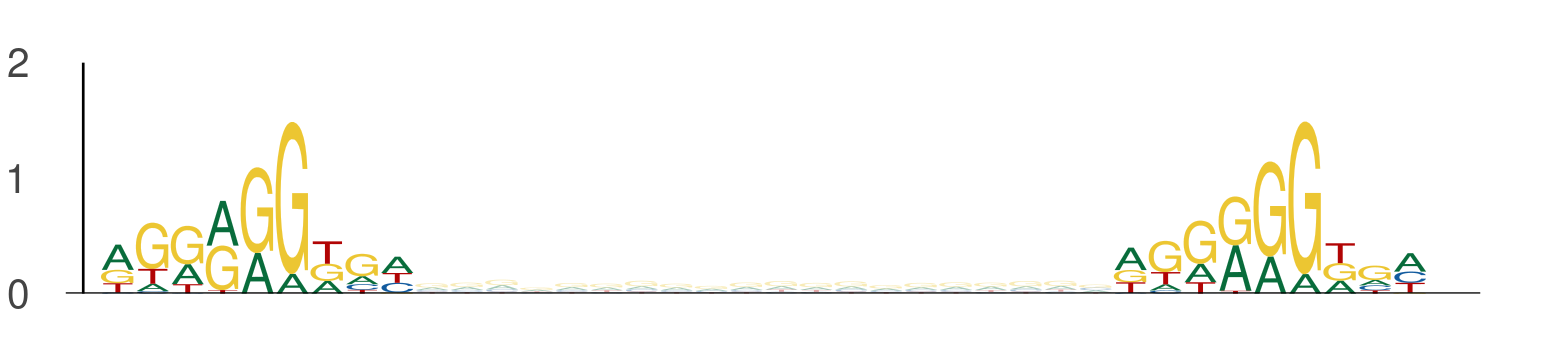

Source data for this figure (header and first rows):
seq_index, start_position, end_position, is_reversed_complement
4699, 113, 122, 0
4699, 142, 151, 0
4699, 112, 121, 0
4699, 141, 150, 0
4699, 85, 94, 0
4699, 114, 123, 0
6072, 81, 90, 0
6072, 110, 119, 0
2287, 3, 12, 0
2287, 32, 41, 0
3219, 13, 22, 0
3219, 42, 51, 0
4029, 86, 95, 0
4029, 115, 124, 0
3323, 99, 108, 0
3323, 128, 137, 0
5434, 32, 41, 0
5434, 61, 70, 0
5639, 52, 61, 0
5639, 81, 90, 0
2919, 53, 62, 0
2919, 82, 91, 0
5000, 68, 77, 0
5000, 97, 106, 0
5000, 98, 107, 0
5000, 127, 136, 0
2782, 81, 90, 0
2782, 110, 119, 0
437, 86, 95, 0
437, 115, 124, 0
3381, 81, 90, 0
3381, 110, 119, 0
205, 7, 16, 0
205, 36, 45, 0
3043, 54, 63, 0
3043, 83, 92, 0
1051, 81, 90, 0
1051, 110, 119, 0
4271, 88, 97, 0
4271, 117, 126, 0
3088, 81, 90, 0
3088, 110, 119, 0
4671, 59, 68, 0
4671, 88, 97, 0
4671, 73, 82, 0
4671, 102, 111, 0
4671, 52, 61, 0
4671, 81, 90, 0
969, 11, 20, 0
969, 40, 49, 0
969, 66, 75, 0
969, 95, 104, 0
5850, 98, 107, 0
5850, 127, 136, 0
5850, 70, 79, 0
5850, 99, 108, 0
2139, 64, 73, 0
2139, 93, 102, 0
4328, 81, 90, 0
4328, 110, 119, 0
... 1,806 more rows
